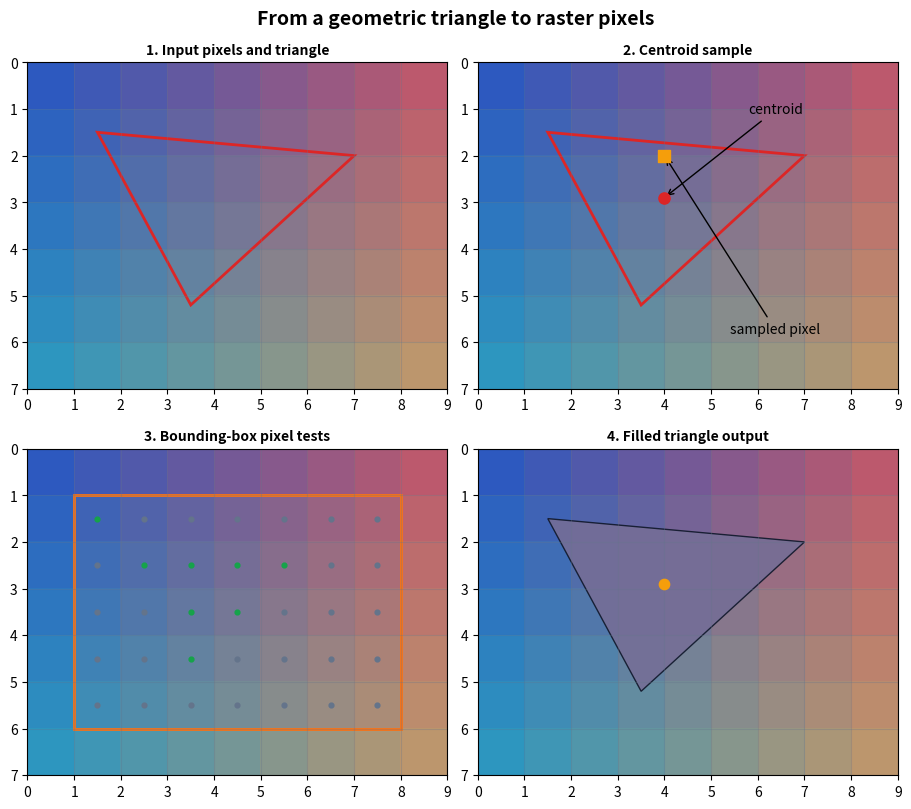

The script that saved this image:
"""Visualize centroid sampling and triangle rasterization."""

from __future__ import annotations

import argparse
from pathlib import Path

import matplotlib.pyplot as plt
from matplotlib.patches import Polygon, Rectangle


TRIANGLE = [(1.5, 1.5), (7.0, 2.0), (3.5, 5.2)]
WIDTH = 9
HEIGHT = 7


def orientation(a: tuple[float, float], b: tuple[float, float], c: tuple[float, float]) -> float:
    return (b[0] - a[0]) * (c[1] - a[1]) - (b[1] - a[1]) * (c[0] - a[0])


def inside(point: tuple[float, float]) -> bool:
    signs = [
        orientation(TRIANGLE[0], TRIANGLE[1], point),
        orientation(TRIANGLE[1], TRIANGLE[2], point),
        orientation(TRIANGLE[2], TRIANGLE[0], point),
    ]
    return all(sign >= 0 for sign in signs) or all(sign <= 0 for sign in signs)


def image_data() -> list[list[tuple[float, float, float]]]:
    return [
        [(0.18 + 0.07 * x, 0.35 + 0.04 * y, 0.75 - 0.04 * x) for x in range(WIDTH)]
        for y in range(HEIGHT)
    ]


def draw_frame(ax, title: str) -> None:
    ax.set_title(title, fontsize=10, weight="bold")
    ax.set_xlim(0, WIDTH)
    ax.set_ylim(HEIGHT, 0)
    ax.set_aspect("equal")
    ax.set_xticks(range(WIDTH + 1))
    ax.set_yticks(range(HEIGHT + 1))
    ax.grid(True, color="#64748b", alpha=0.3)


def draw_image(ax) -> None:
    ax.imshow(image_data(), extent=(0, WIDTH, HEIGHT, 0), interpolation="nearest")


def main() -> int:
    parser = argparse.ArgumentParser(description=__doc__)
    parser.add_argument("--output-dir", type=Path, default=Path("paper/figures/plots"))
    args = parser.parse_args()
    args.output_dir.mkdir(parents=True, exist_ok=True)

    centroid = tuple(sum(point[index] for point in TRIANGLE) / 3 for index in (0, 1))
    sample_pixel = (int(centroid[0]), int(centroid[1]))
    min_x = int(min(point[0] for point in TRIANGLE))
    max_x = int(max(point[0] for point in TRIANGLE))
    min_y = int(min(point[1] for point in TRIANGLE))
    max_y = int(max(point[1] for point in TRIANGLE))

    fig, axes = plt.subplots(2, 2, figsize=(9, 8), constrained_layout=True)
    axes = axes.ravel()

    draw_frame(axes[0], "1. Input pixels and triangle")
    draw_image(axes[0])
    axes[0].add_patch(Polygon(TRIANGLE, closed=True, fill=False, edgecolor="#dc2626", linewidth=2))

    draw_frame(axes[1], "2. Centroid sample")
    draw_image(axes[1])
    axes[1].add_patch(Polygon(TRIANGLE, closed=True, fill=False, edgecolor="#dc2626", linewidth=2))
    axes[1].scatter(*centroid, color="#dc2626", s=65, zorder=4)
    axes[1].scatter(*sample_pixel, marker="s", color="#f59e0b", s=70, zorder=4)
    axes[1].annotate("centroid", xy=centroid, xytext=(5.8, 1.1), arrowprops={"arrowstyle": "->"})
    axes[1].annotate("sampled pixel", xy=sample_pixel, xytext=(5.4, 5.8), arrowprops={"arrowstyle": "->"})

    draw_frame(axes[2], "3. Bounding-box pixel tests")
    draw_image(axes[2])
    axes[2].add_patch(
        Rectangle((min_x, min_y), max_x - min_x + 1, max_y - min_y + 1, fill=False, edgecolor="#f97316", linewidth=2)
    )
    for y in range(min_y, max_y + 1):
        for x in range(min_x, max_x + 1):
            color = "#16a34a" if inside((x + 0.5, y + 0.5)) else "#64748b"
            axes[2].scatter(x + 0.5, y + 0.5, color=color, s=12, zorder=4)

    draw_frame(axes[3], "4. Filled triangle output")
    draw_image(axes[3])
    fill_color = image_data()[sample_pixel[1]][sample_pixel[0]]
    axes[3].add_patch(Polygon(TRIANGLE, closed=True, facecolor=fill_color, edgecolor="#0f172a", alpha=0.9))
    axes[3].scatter(*centroid, color="#f59e0b", s=55, zorder=4)

    fig.suptitle("From a geometric triangle to raster pixels", fontsize=14, weight="bold")
    fig.savefig(args.output_dir / "rendering_steps.png", dpi=180, bbox_inches="tight")
    plt.close(fig)
    print(f"Wrote rendering figure to {args.output_dir / 'rendering_steps.png'}")
    return 0


if __name__ == "__main__":
    raise SystemExit(main())
